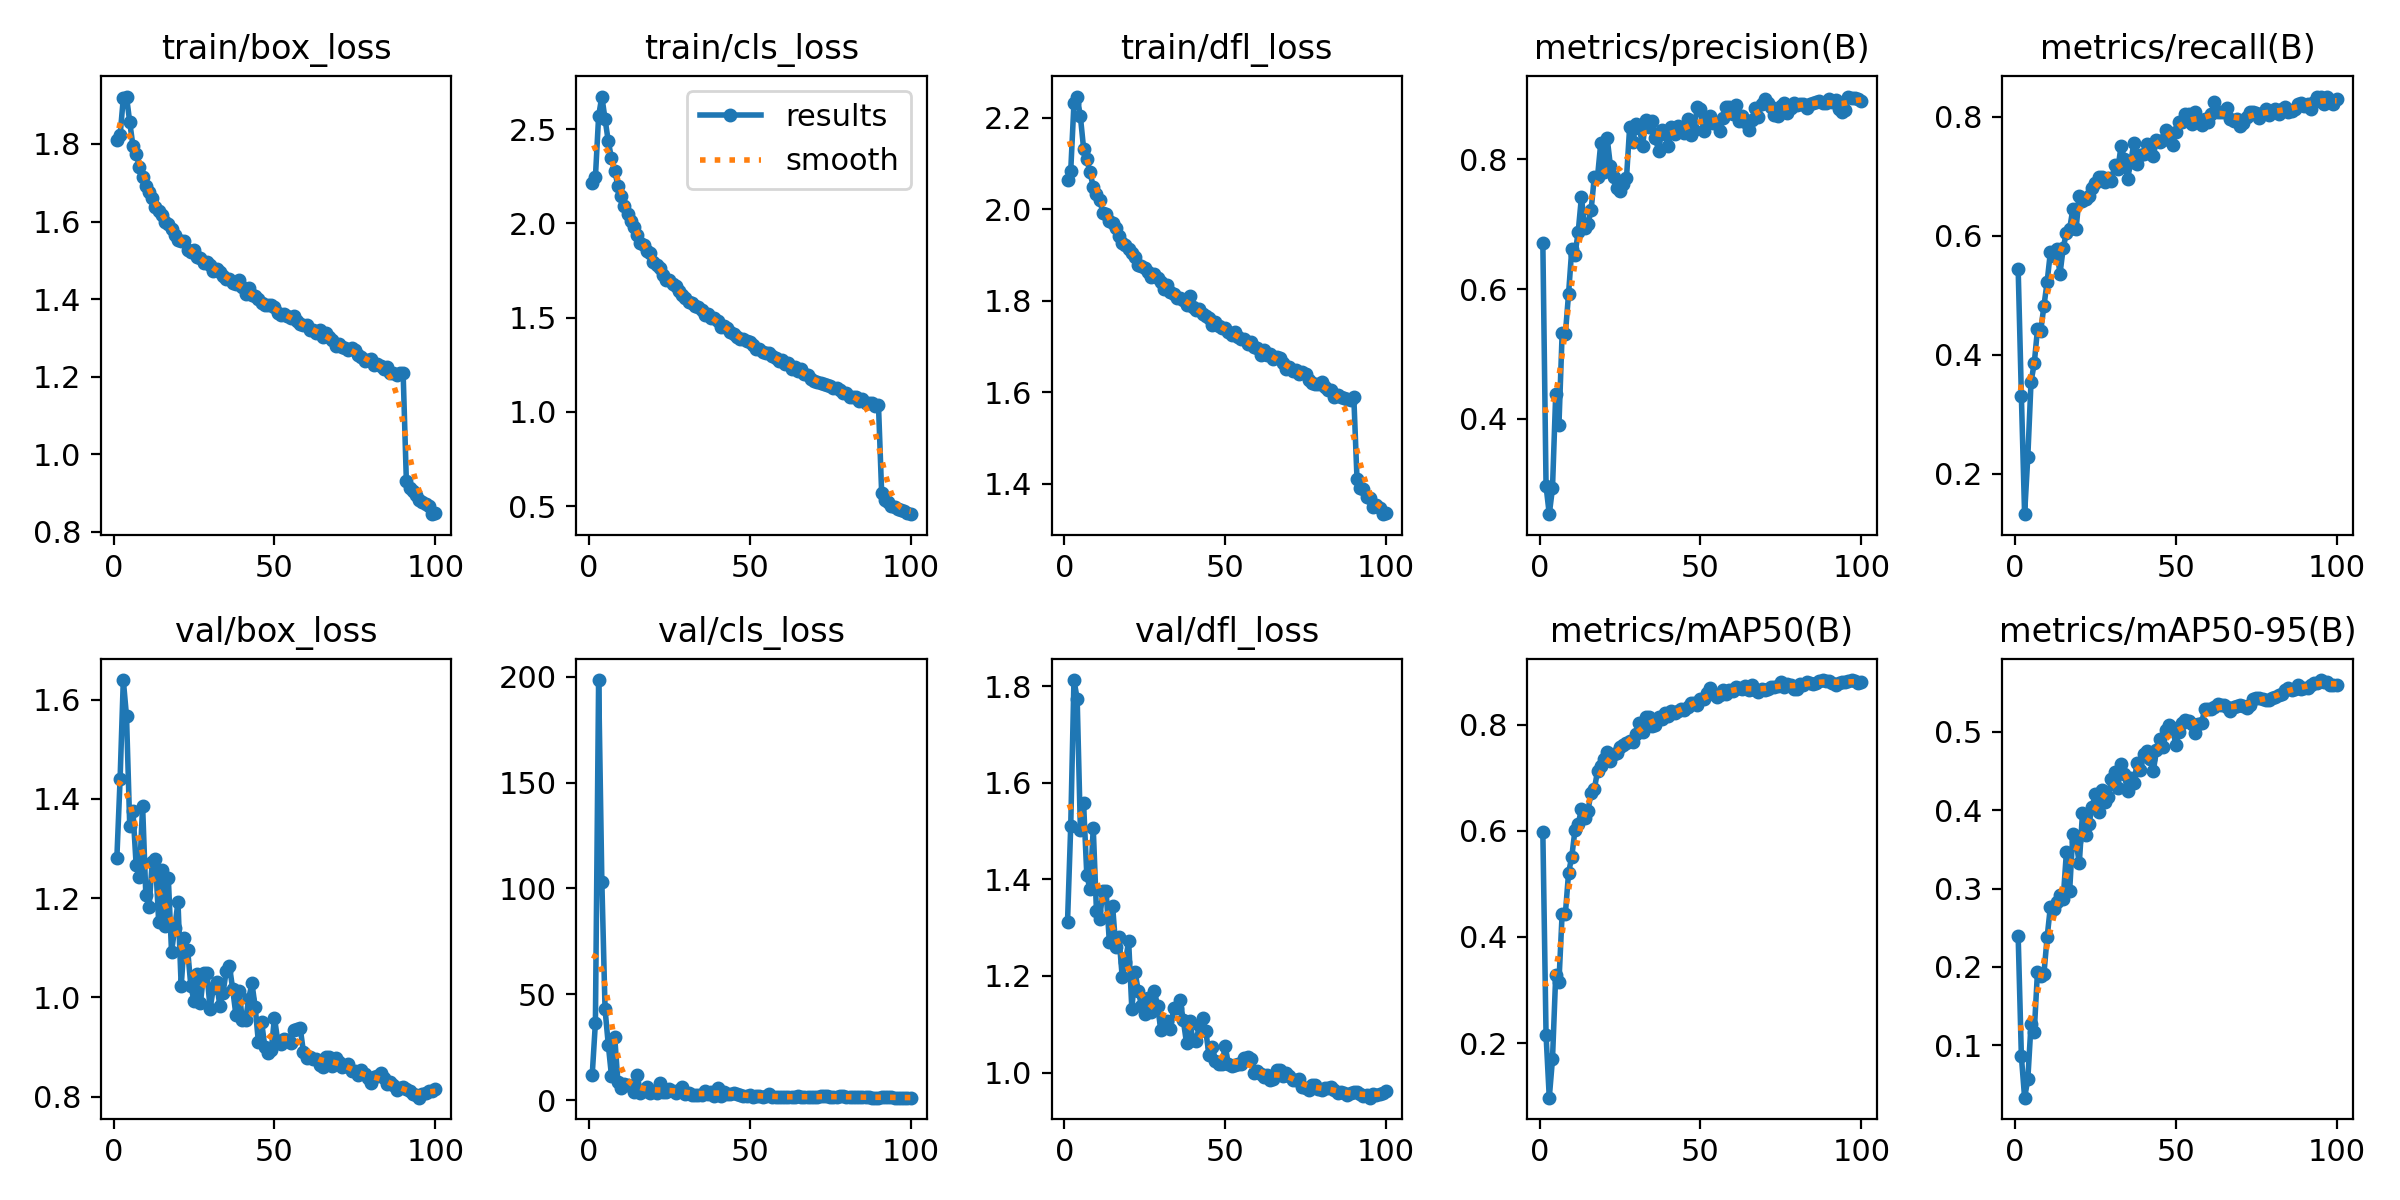

The table this chart was drawn from, first rows:
epoch, time, train/box_loss, train/cls_loss, train/dfl_loss, metrics/precision(B), metrics/recall(B), metrics/mAP50(B), metrics/mAP50-95(B), val/box_loss, val/cls_loss, val/dfl_loss, lr/pg0, lr/pg1, lr/pg2, lr/pg3, lr/pg4, lr/pg5, lr/pg6, lr/pg7
1, 195.9, 1.81, 2.216, 2.064, 0.6708, 0.5445, 0.5976, 0.2394, 1.281, 11.73, 1.312, 0.009978, 0.003326, 0.009978, 0.003326, 0.009978, 0.003326, 0.009978, 0.003326
2, 376.8, 1.822, 2.244, 2.084, 0.2963, 0.3305, 0.2148, 0.08581, 1.44, 36.62, 1.511, 0.01978, 0.006593, 0.01978, 0.006593, 0.01978, 0.006593, 0.01978, 0.006593
3, 548.2, 1.918, 2.569, 2.232, 0.2531, 0.1324, 0.09686, 0.03304, 1.64, 198.5, 1.813, 0.02938, 0.009795, 0.02938, 0.009795, 0.02938, 0.009795, 0.02938, 0.009795
4, 719.5, 1.922, 2.672, 2.246, 0.2931, 0.2288, 0.1697, 0.05645, 1.567, 103.3, 1.774, 0.02911, 0.009703, 0.02911, 0.009703, 0.02911, 0.009703, 0.02911, 0.009703
5, 893.1, 1.856, 2.553, 2.203, 0.438, 0.3549, 0.3276, 0.1273, 1.346, 42.94, 1.503, 0.02881, 0.009604, 0.02881, 0.009604, 0.02881, 0.009604, 0.02881, 0.009604
6, 1058, 1.795, 2.435, 2.133, 0.39, 0.3856, 0.3146, 0.1174, 1.376, 26.28, 1.557, 0.02851, 0.009505, 0.02851, 0.009505, 0.02851, 0.009505, 0.02851, 0.009505
7, 1227, 1.775, 2.345, 2.109, 0.5318, 0.4428, 0.4441, 0.1935, 1.266, 11.43, 1.408, 0.02822, 0.009406, 0.02822, 0.009406, 0.02822, 0.009406, 0.02822, 0.009406
8, 1402, 1.741, 2.279, 2.081, 0.5303, 0.4396, 0.4435, 0.1882, 1.242, 29.9, 1.38, 0.02792, 0.009307, 0.02792, 0.009307, 0.02792, 0.009307, 0.02792, 0.009307
9, 1570, 1.715, 2.198, 2.049, 0.593, 0.482, 0.521, 0.1908, 1.386, 8.387, 1.506, 0.02762, 0.009208, 0.02762, 0.009208, 0.02762, 0.009208, 0.02762, 0.009208
10, 1744, 1.692, 2.147, 2.033, 0.6618, 0.5222, 0.5515, 0.2376, 1.207, 5.669, 1.334, 0.02733, 0.009109, 0.02733, 0.009109, 0.02733, 0.009109, 0.02733, 0.009109
11, 1914, 1.676, 2.093, 2.021, 0.6531, 0.572, 0.6022, 0.2762, 1.181, 7.593, 1.319, 0.02703, 0.00901, 0.02703, 0.00901, 0.02703, 0.00901, 0.02703, 0.00901
12, 2084, 1.66, 2.047, 1.993, 0.6884, 0.5667, 0.6127, 0.2739, 1.273, 7.132, 1.376, 0.02673, 0.008911, 0.02673, 0.008911, 0.02673, 0.008911, 0.02673, 0.008911
13, 2254, 1.639, 2.01, 1.989, 0.742, 0.5773, 0.6413, 0.2834, 1.28, 6.867, 1.376, 0.02644, 0.008812, 0.02644, 0.008812, 0.02644, 0.008812, 0.02644, 0.008812
14, 2426, 1.627, 1.981, 1.974, 0.6943, 0.536, 0.6238, 0.2916, 1.152, 3.643, 1.27, 0.02614, 0.008713, 0.02614, 0.008713, 0.02614, 0.008713, 0.02614, 0.008713
15, 2597, 1.618, 1.937, 1.971, 0.7004, 0.5795, 0.6378, 0.2871, 1.258, 11.77, 1.346, 0.02584, 0.008614, 0.02584, 0.008614, 0.02584, 0.008614, 0.02584, 0.008614
16, 2765, 1.599, 1.898, 1.958, 0.7212, 0.6056, 0.6718, 0.3466, 1.145, 3.407, 1.26, 0.02555, 0.008515, 0.02555, 0.008515, 0.02555, 0.008515, 0.02555, 0.008515
17, 2937, 1.594, 1.882, 1.943, 0.7728, 0.6112, 0.6786, 0.2967, 1.24, 4.374, 1.28, 0.02525, 0.008416, 0.02525, 0.008416, 0.02525, 0.008416, 0.02525, 0.008416
18, 3103, 1.581, 1.854, 1.926, 0.7729, 0.6452, 0.7128, 0.3695, 1.091, 6.432, 1.199, 0.02495, 0.008317, 0.02495, 0.008317, 0.02495, 0.008317, 0.02495, 0.008317
19, 3281, 1.566, 1.843, 1.921, 0.8244, 0.6117, 0.7223, 0.3605, 1.141, 3.379, 1.228, 0.02465, 0.008218, 0.02465, 0.008218, 0.02465, 0.008218, 0.02465, 0.008218
20, 3446, 1.553, 1.792, 1.914, 0.7807, 0.6674, 0.7358, 0.3321, 1.192, 4.373, 1.273, 0.02436, 0.008119, 0.02436, 0.008119, 0.02436, 0.008119, 0.02436, 0.008119
21, 3620, 1.549, 1.778, 1.905, 0.8326, 0.6578, 0.7482, 0.3963, 1.022, 3.46, 1.131, 0.02406, 0.00802, 0.02406, 0.00802, 0.02406, 0.00802, 0.02406, 0.00802
22, 3790, 1.55, 1.762, 1.896, 0.7903, 0.6621, 0.7326, 0.3679, 1.119, 8.041, 1.208, 0.02376, 0.007921, 0.02376, 0.007921, 0.02376, 0.007921, 0.02376, 0.007921
23, 3957, 1.527, 1.725, 1.879, 0.7728, 0.6665, 0.7443, 0.3828, 1.096, 3.958, 1.169, 0.02347, 0.007822, 0.02347, 0.007822, 0.02347, 0.007822, 0.02347, 0.007822
24, 4128, 1.52, 1.699, 1.876, 0.7555, 0.6809, 0.7472, 0.4038, 1.023, 3.67, 1.139, 0.02317, 0.007723, 0.02317, 0.007723, 0.02317, 0.007723, 0.02317, 0.007723
25, 4300, 1.527, 1.698, 1.872, 0.7514, 0.6885, 0.7585, 0.4214, 0.9922, 5.343, 1.122, 0.02287, 0.007624, 0.02287, 0.007624, 0.02287, 0.007624, 0.02287, 0.007624
26, 4468, 1.508, 1.68, 1.864, 0.7621, 0.6989, 0.7631, 0.3976, 1.047, 4.133, 1.154, 0.02258, 0.007525, 0.02258, 0.007525, 0.02258, 0.007525, 0.02258, 0.007525
27, 4637, 1.506, 1.666, 1.852, 0.7705, 0.6992, 0.7656, 0.4254, 0.9895, 3.558, 1.125, 0.02228, 0.007426, 0.02228, 0.007426, 0.02228, 0.007426, 0.02228, 0.007426
28, 4811, 1.494, 1.643, 1.858, 0.8503, 0.6907, 0.769, 0.4112, 1.049, 4.763, 1.169, 0.02198, 0.007327, 0.02198, 0.007327, 0.02198, 0.007327, 0.02198, 0.007327
29, 4978, 1.496, 1.618, 1.85, 0.8266, 0.6969, 0.7681, 0.4174, 1.049, 6.054, 1.138, 0.02168, 0.007228, 0.02168, 0.007228, 0.02168, 0.007228, 0.02168, 0.007228
30, 5152, 1.488, 1.601, 1.841, 0.855, 0.6928, 0.7838, 0.4397, 0.977, 3.062, 1.088, 0.02139, 0.007129, 0.02139, 0.007129, 0.02139, 0.007129, 0.02139, 0.007129
31, 5323, 1.473, 1.584, 1.826, 0.8486, 0.7185, 0.8042, 0.4489, 1.02, 3.477, 1.105, 0.02109, 0.00703, 0.02109, 0.00703, 0.02109, 0.00703, 0.02109, 0.00703
32, 5492, 1.478, 1.58, 1.834, 0.8207, 0.713, 0.7866, 0.4288, 1.032, 2.516, 1.107, 0.02079, 0.006931, 0.02079, 0.006931, 0.02079, 0.006931, 0.02079, 0.006931
33, 5662, 1.471, 1.563, 1.82, 0.8604, 0.7509, 0.8145, 0.4592, 0.9829, 2.3, 1.09, 0.0205, 0.006832, 0.0205, 0.006832, 0.0205, 0.006832, 0.0205, 0.006832
34, 5835, 1.46, 1.558, 1.816, 0.85, 0.7288, 0.8149, 0.4459, 1.009, 2.415, 1.133, 0.0202, 0.006733, 0.0202, 0.006733, 0.0202, 0.006733, 0.0202, 0.006733
35, 6005, 1.452, 1.541, 1.805, 0.8596, 0.6949, 0.7981, 0.4247, 1.054, 2.466, 1.133, 0.0199, 0.006634, 0.0199, 0.006634, 0.0199, 0.006634, 0.0199, 0.006634
36, 6173, 1.452, 1.514, 1.806, 0.833, 0.7241, 0.8008, 0.4408, 1.064, 4.531, 1.15, 0.01961, 0.006535, 0.01961, 0.006535, 0.01961, 0.006535, 0.01961, 0.006535
37, 6346, 1.442, 1.517, 1.803, 0.8129, 0.7564, 0.8148, 0.4351, 1.017, 2.672, 1.108, 0.01931, 0.006436, 0.01931, 0.006436, 0.01931, 0.006436, 0.01931, 0.006436
38, 6512, 1.439, 1.497, 1.79, 0.8457, 0.72, 0.8112, 0.46, 0.9653, 3.986, 1.061, 0.01901, 0.006337, 0.01901, 0.006337, 0.01901, 0.006337, 0.01901, 0.006337
39, 6688, 1.449, 1.498, 1.811, 0.8395, 0.7362, 0.8224, 0.4511, 1.013, 1.904, 1.106, 0.01871, 0.006238, 0.01871, 0.006238, 0.01871, 0.006238, 0.01871, 0.006238
40, 6855, 1.431, 1.484, 1.786, 0.8206, 0.7367, 0.817, 0.4716, 0.9543, 5.956, 1.067, 0.01842, 0.006139, 0.01842, 0.006139, 0.01842, 0.006139, 0.01842, 0.006139
41, 7026, 1.414, 1.449, 1.779, 0.849, 0.7542, 0.8258, 0.4753, 0.9542, 2.117, 1.065, 0.01812, 0.00604, 0.01812, 0.00604, 0.01812, 0.00604, 0.01812, 0.00604
42, 7196, 1.429, 1.456, 1.781, 0.8389, 0.7505, 0.8232, 0.4656, 0.9978, 3.682, 1.099, 0.01782, 0.005941, 0.01782, 0.005941, 0.01782, 0.005941, 0.01782, 0.005941
43, 7366, 1.41, 1.446, 1.772, 0.8514, 0.7345, 0.8265, 0.4497, 1.029, 2.949, 1.114, 0.01753, 0.005842, 0.01753, 0.005842, 0.01753, 0.005842, 0.01753, 0.005842
44, 7539, 1.409, 1.426, 1.767, 0.8446, 0.7606, 0.8293, 0.4765, 0.9807, 3.078, 1.086, 0.01723, 0.005743, 0.01723, 0.005743, 0.01723, 0.005743, 0.01723, 0.005743
45, 7708, 1.399, 1.412, 1.762, 0.8398, 0.7574, 0.8287, 0.4906, 0.9103, 3.599, 1.036, 0.01693, 0.005644, 0.01693, 0.005644, 0.01693, 0.005644, 0.01693, 0.005644
46, 7875, 1.39, 1.395, 1.747, 0.862, 0.761, 0.8338, 0.4805, 0.9503, 2.855, 1.053, 0.01664, 0.005545, 0.01664, 0.005545, 0.01664, 0.005545, 0.01664, 0.005545
47, 8043, 1.386, 1.384, 1.754, 0.8374, 0.7775, 0.841, 0.5026, 0.901, 2.466, 1.024, 0.01634, 0.005446, 0.01634, 0.005446, 0.01634, 0.005446, 0.01634, 0.005446
48, 8218, 1.385, 1.387, 1.746, 0.8447, 0.7733, 0.842, 0.5087, 0.8873, 2.113, 1.017, 0.01604, 0.005347, 0.01604, 0.005347, 0.01604, 0.005347, 0.01604, 0.005347
49, 8383, 1.385, 1.374, 1.74, 0.8799, 0.7526, 0.8371, 0.5055, 0.8943, 2.047, 1.017, 0.01574, 0.005248, 0.01574, 0.005248, 0.01574, 0.005248, 0.01574, 0.005248
50, 8556, 1.38, 1.368, 1.741, 0.8774, 0.7744, 0.8481, 0.4834, 0.9593, 2.252, 1.055, 0.01545, 0.005149, 0.01545, 0.005149, 0.01545, 0.005149, 0.01545, 0.005149
51, 8726, 1.364, 1.352, 1.733, 0.8441, 0.7913, 0.8485, 0.4997, 0.9127, 1.656, 1.018, 0.01515, 0.00505, 0.01515, 0.00505, 0.01515, 0.00505, 0.01515, 0.00505
52, 8893, 1.36, 1.335, 1.726, 0.8566, 0.7907, 0.8595, 0.5109, 0.9055, 2.06, 1.013, 0.01485, 0.004951, 0.01485, 0.004951, 0.01485, 0.004951, 0.01485, 0.004951
53, 9065, 1.361, 1.332, 1.731, 0.8665, 0.8045, 0.8706, 0.5153, 0.9154, 2.054, 1.016, 0.01456, 0.004852, 0.01456, 0.004852, 0.01456, 0.004852, 0.01456, 0.004852
54, 9239, 1.357, 1.316, 1.721, 0.8552, 0.804, 0.8588, 0.5138, 0.9135, 1.638, 1.019, 0.01426, 0.004753, 0.01426, 0.004753, 0.01426, 0.004753, 0.01426, 0.004753
55, 9403, 1.351, 1.314, 1.716, 0.8562, 0.7887, 0.8537, 0.5105, 0.9088, 2.089, 1.018, 0.01396, 0.004654, 0.01396, 0.004654, 0.01396, 0.004654, 0.01396, 0.004654
56, 9573, 1.357, 1.311, 1.716, 0.843, 0.8076, 0.8563, 0.499, 0.9344, 2.887, 1.029, 0.01367, 0.004555, 0.01367, 0.004555, 0.01367, 0.004555, 0.01367, 0.004555
57, 9746, 1.343, 1.294, 1.705, 0.8642, 0.7945, 0.8651, 0.5098, 0.9359, 1.66, 1.032, 0.01337, 0.004456, 0.01337, 0.004456, 0.01337, 0.004456, 0.01337, 0.004456
58, 9908, 1.336, 1.286, 1.71, 0.8807, 0.786, 0.8582, 0.5114, 0.9388, 1.309, 1.028, 0.01307, 0.004357, 0.01307, 0.004357, 0.01307, 0.004357, 0.01307, 0.004357
59, 10084, 1.333, 1.272, 1.699, 0.8808, 0.7955, 0.8657, 0.5287, 0.8902, 1.358, 0.9994, 0.01277, 0.004258, 0.01277, 0.004258, 0.01277, 0.004258, 0.01277, 0.004258
60, 10253, 1.334, 1.274, 1.698, 0.8699, 0.7913, 0.8638, 0.5298, 0.8779, 1.438, 1.004, 0.01248, 0.004159, 0.01248, 0.004159, 0.01248, 0.004159, 0.01248, 0.004159
... 40 more rows
